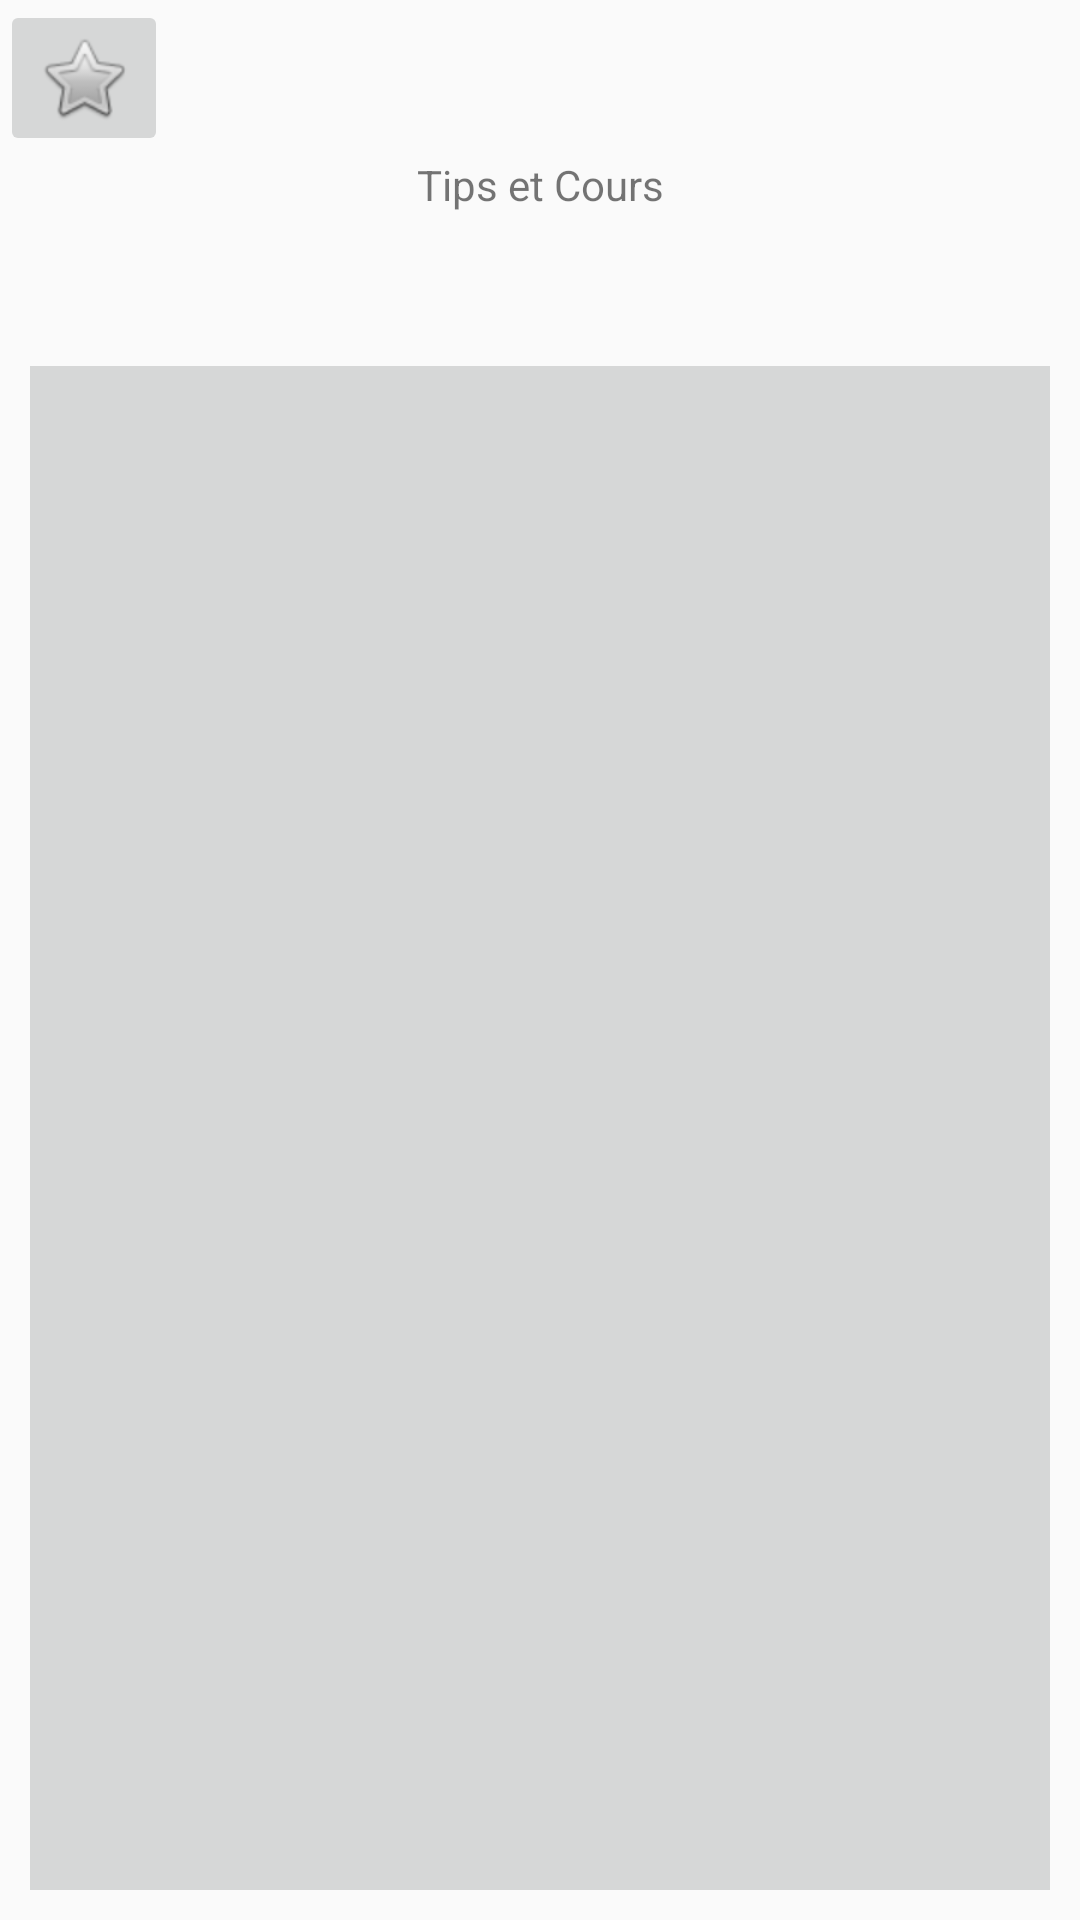

This screen was rendered from an Android layout file. Write that file and the resources it references.
<!-- AndroidManifest.xml: application theme AppTheme -->
<!-- res/layout/activity_tips_et_cours.xml -->
<?xml version="1.0" encoding="utf-8"?>
<LinearLayout xmlns:android="http://schemas.android.com/apk/res/android"
    xmlns:app="http://schemas.android.com/apk/res-auto"
    xmlns:tools="http://schemas.android.com/tools"
    android:id="@+id/activity_tips_et_cours"
    android:layout_width="match_parent"
    android:layout_height="match_parent"
    android:paddingBottom="10dp"
    android:orientation="vertical"
    tools:context="com.polytech.nuitinfo.TipsEtCours">

    <ImageButton
        android:layout_width="wrap_content"
        android:layout_height="wrap_content"
        app:srcCompat="@android:drawable/btn_star"
        android:id="@+id/backTips"
        />

    <TextView
        android:id="@+id/tittleTips"
        android:layout_width="match_parent"
        android:layout_height="70dp"
        android:text="Tips et Cours"
        android:textAlignment="center" />

    <ListView
        android:layout_width="match_parent"
        android:layout_height="match_parent"
        android:id="@+id/cours"
        android:background="#d6d7d7"
        android:divider="@android:color/background_dark"
        android:dividerHeight="3dp"
        android:layout_marginStart="10dp"
        android:layout_marginRight="10dp"
        android:layout_marginLeft="10dp"
        android:layout_marginEnd="10dp" />


</LinearLayout>
<!-- resources referenced by this layout -->
<resources>
  <style name="AppTheme" parent="Theme.AppCompat.Light.DarkActionBar">
          
          <item name="colorPrimary">@color/colorPrimary</item>
          <item name="colorPrimaryDark">@color/colorPrimaryDark</item>
          <item name="colorAccent">@color/colorAccent</item>
      </style>
  <!-- not gathered from this repository: default colours our renderer supplied (Android Studio template values) -->
  <color name="colorPrimary">#FF6200EE</color>
  <color name="colorPrimaryDark">#FF3700B3</color>
  <color name="colorAccent">#FF03DAC5</color>
</resources>
